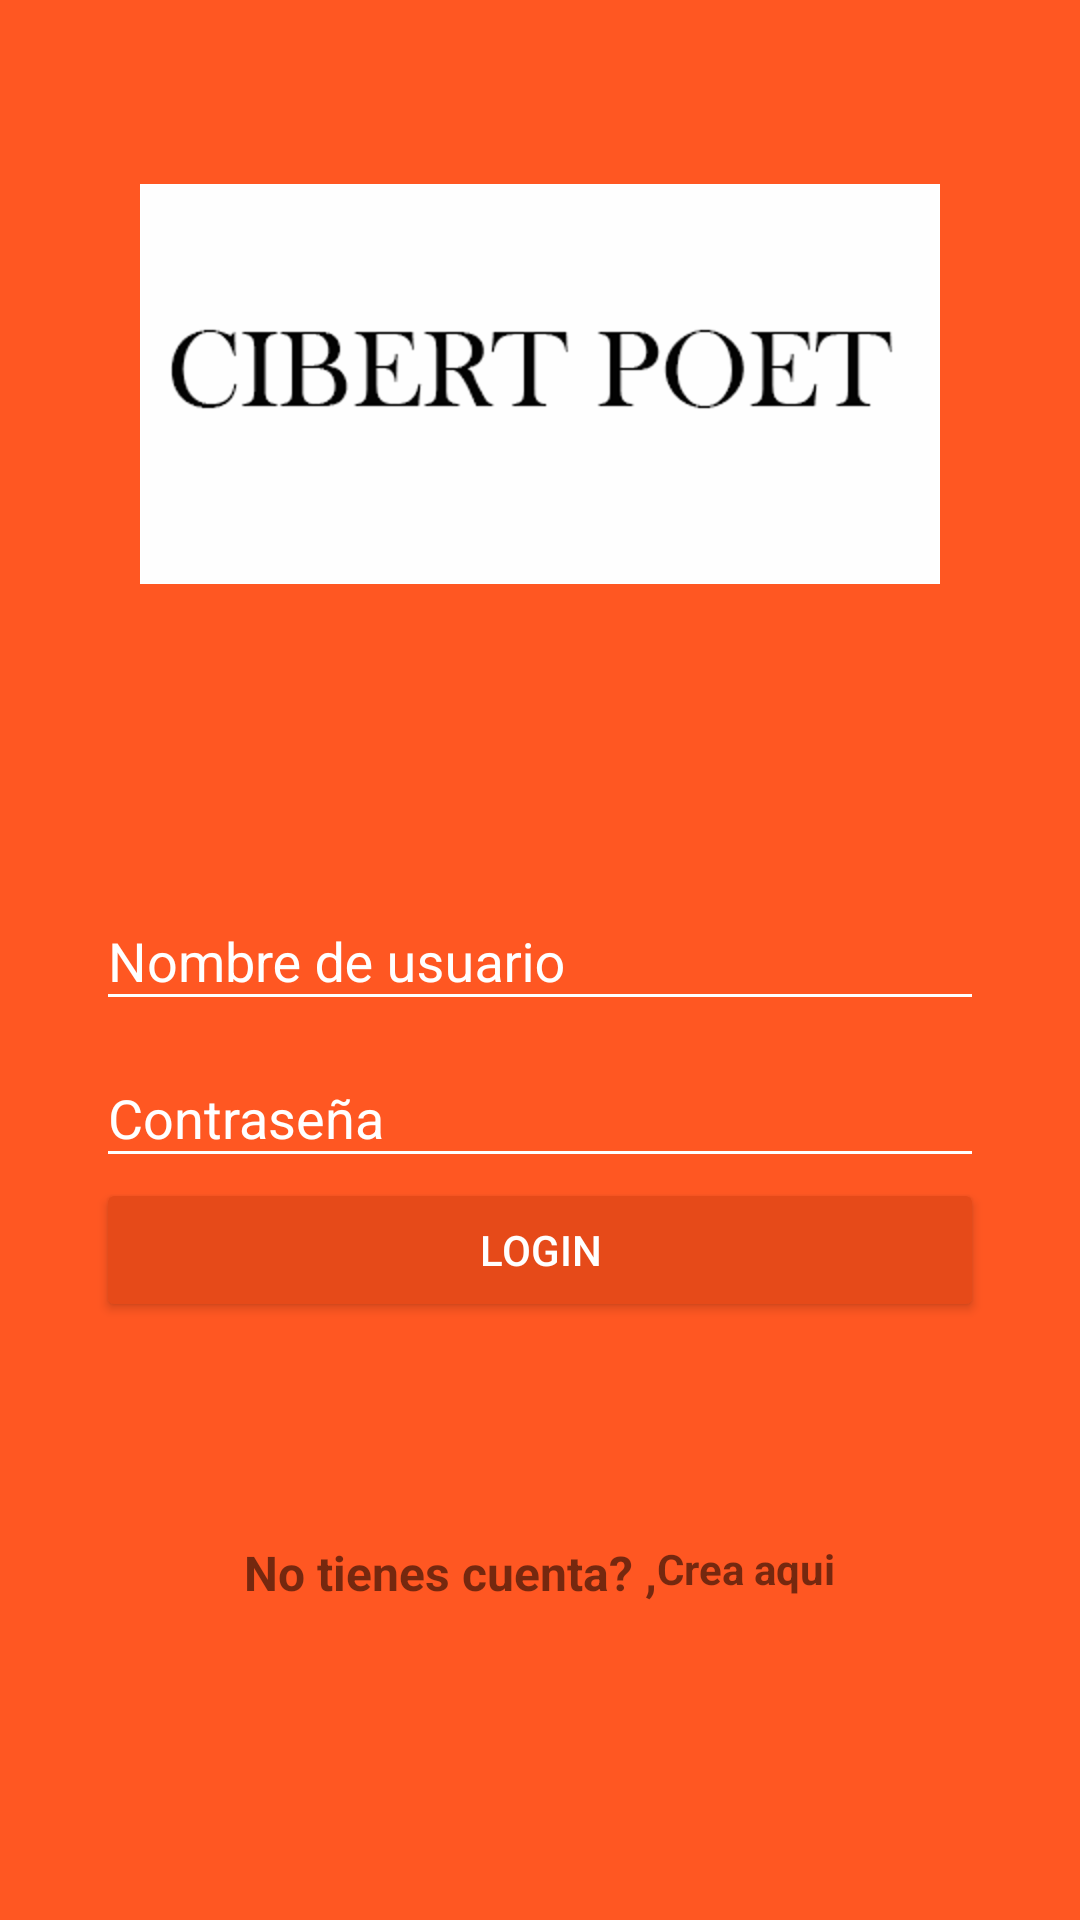

Produce the Android XML layout that renders to this screen, including the resource entries it uses.
<!-- AndroidManifest.xml: application theme AppTheme -->
<!-- res/layout/activity_login.xml -->
<?xml version="1.0" encoding="utf-8"?>
<android.support.design.widget.CoordinatorLayout
    xmlns:android="http://schemas.android.com/apk/res/android"
        xmlns:app="http://schemas.android.com/apk/res-auto"
        xmlns:tools="http://schemas.android.com/tools"
        android:layout_width="match_parent"
        android:layout_height="match_parent"
        tools:context="com.cibertpoet.cibert_app.ReferenciaActivity"
        android:background="@color/colorPrimary"
    >

   <LinearLayout
       android:layout_width="match_parent"
       android:layout_height="match_parent"
       android:orientation="vertical"
       android:weightSum="1"

       >

       

       <RelativeLayout
           android:layout_width="match_parent"
           android:layout_height="match_parent"
           android:layout_weight="0.6"
           >

           <ImageView
               android:id="@+id/logo"
               android:layout_width="wrap_content"
               android:layout_height="wrap_content"
               android:layout_centerInParent="true"
               android:background="@drawable/logo"
               android:contentDescription=""
               tools:ignore="ContentDescription" />

       </RelativeLayout>

       <ScrollView
           android:layout_width="match_parent"
           android:layout_height="match_parent"
           android:layout_weight="0.4"
           android:fillViewport="true"
           android:padding="@dimen/padding_horizontel_login"
           >



       <LinearLayout
           android:layout_width="match_parent"
           android:layout_height="match_parent"

           android:orientation="vertical"
           >
           <android.support.design.widget.TextInputLayout
               android:layout_width="match_parent"
               android:layout_height="wrap_content"
               android:theme="@style/EditTextWhite"
               >

               <android.support.design.widget.TextInputEditText
                   android:id="@+id/username"
                   android:layout_width="match_parent"
                   android:layout_height="wrap_content"
                   android:hint="@string/hint_username"
                   android:textColor="@color/colorAccent"

                   />
           </android.support.design.widget.TextInputLayout>


           <android.support.design.widget.TextInputLayout
               android:layout_width="match_parent"
               android:layout_height="wrap_content"
               android:theme="@style/EditTextWhite"
               >

               <android.support.design.widget.TextInputEditText
                   android:id="@+id/password"
                   android:layout_width="match_parent"
                   android:layout_height="wrap_content"
                   android:textColor="@color/colorAccent"
                   android:inputType="textPassword"
                   android:hint="@string/hint_password"



                   />

           </android.support.design.widget.TextInputLayout>

           <Button
               android:id="@+id/login"
               android:layout_width="match_parent"
               android:layout_height="wrap_content"
               android:text="@string/text_button_login"
               android:theme="@style/RaisedButtonDark"

               />
           <RelativeLayout
               android:layout_width="match_parent"
               android:layout_height="match_parent"
               android:gravity="center"
               >
               <TextView
                   android:id="@+id/dontHaveAccount"
                   android:layout_width="wrap_content"
                   android:layout_height="wrap_content"
                   android:text="@string/dont_have_account"
                   android:textStyle="bold"
                   android:textSize="@dimen/textsize_dont_have_account"
                   />

               <TextView
                   android:id="@+id/createHere"
                   android:layout_width="wrap_content"
                   android:layout_height="wrap_content"
                   android:layout_toRightOf="@id/dontHaveAccount"
                   android:onClick="goCreateAccount"
                   android:text="@string/createHere"
                   android:textStyle="bold" />

           </RelativeLayout>

       </LinearLayout>

       </ScrollView>

   </LinearLayout>

</android.support.design.widget.CoordinatorLayout>
<!-- resources referenced by this layout -->
<resources>
  <color name="colorAccent">#00BCD4</color>
  <color name="colorPrimary">#FF5722</color>
  <dimen name="padding_horizontel_login">32dp</dimen>
  <dimen name="textsize_dont_have_account">16sp</dimen>
  <!-- drawable logo: png bitmap (drawable, 19289 bytes) -->
  <string name="createHere"> Crea aqui</string>
  <string name="dont_have_account">No tienes cuenta? , </string>
  <string name="hint_password">Contraseña</string>
  <string name="hint_username">Nombre de usuario</string>
  <string name="text_button_login">Login</string>
  <style name="EditTextWhite" parent="TextAppearance.AppCompat">
          <item name="android:textColorHint">@color/editTextColorWhite</item>
          <item name="android:textSize">@color/editTextColorWhite</item>
          <item name="android:textColorPrimary">@color/editTextColorWhite</item>
          <item name="colorAccent">@color/editTextColorWhite</item>
          <item name="colorControlNormal">@color/editTextColorWhite</item>
          <item name="colorControlActivated">@color/editTextColorWhite</item>
      </style>
  <style name="RaisedButtonDark" parent="Theme.AppCompat.Light">
  
  
          <item name="colorControlHighlight">@color/colorPrimary</item>
          <item name="colorButtonNormal">@color/colorPrimaryDark</item>
          <item name="android:textColor">@android:color/white</item>
      </style>
  <style name="AppTheme" parent="Theme.AppCompat.Light.NoActionBar">
          
          <item name="colorPrimary">@color/colorPrimary</item>
          <item name="colorPrimaryDark">@color/colorPrimaryDark</item>
          <item name="colorAccent">@color/colorAccent</item>
      </style>
  <color name="editTextColorWhite">#FFFFFF</color>
  <color name="colorPrimaryDark">#E64A19</color>
</resources>
